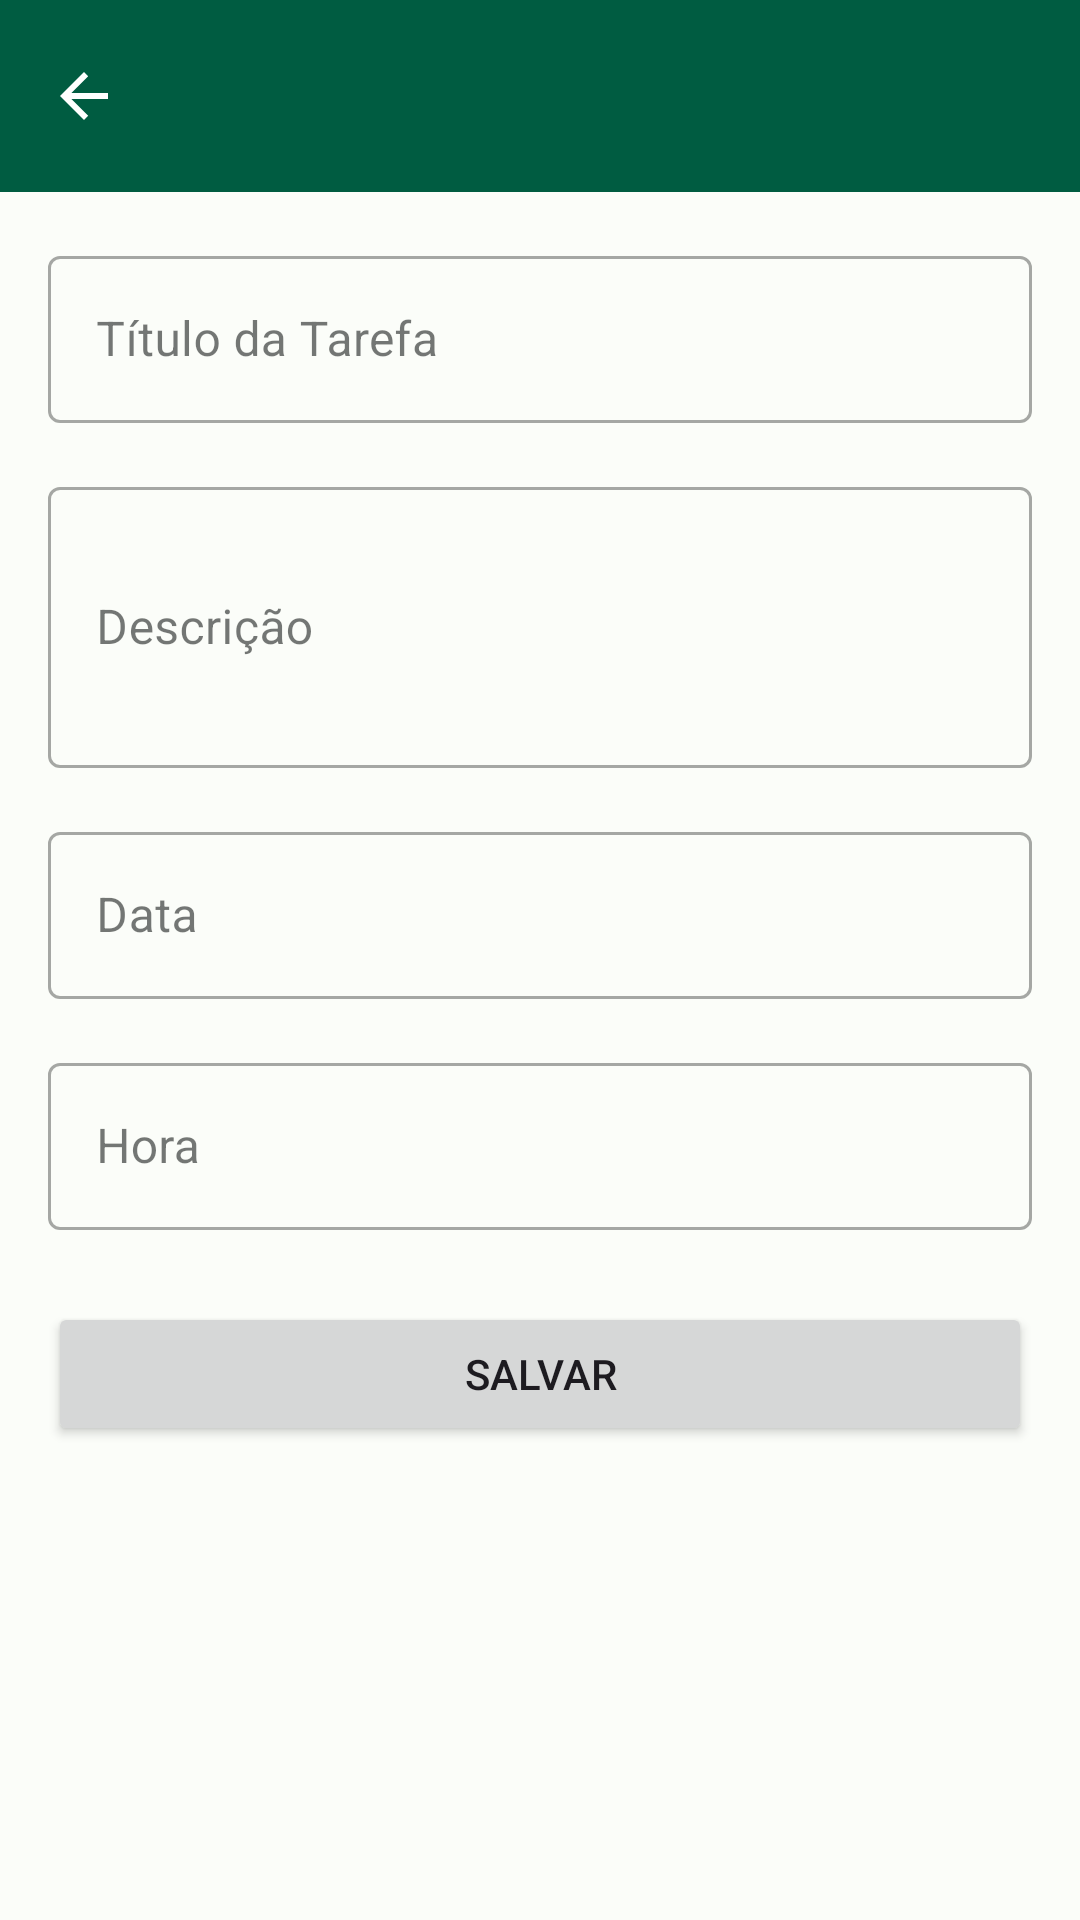

Reconstruct the res/layout file that produces this screen, plus the resources it refers to.
<!-- AndroidManifest.xml: application theme Theme.TaskManager -->
<!-- res/layout/activity_task.xml -->
<?xml version="1.0" encoding="utf-8"?>
<androidx.coordinatorlayout.widget.CoordinatorLayout
    xmlns:android="http://schemas.android.com/apk/res/android"
    xmlns:app="http://schemas.android.com/apk/res-auto"
    android:layout_width="match_parent"
    android:layout_height="match_parent">

    <com.google.android.material.appbar.AppBarLayout
        android:layout_width="match_parent"
        android:layout_height="wrap_content">

        <com.google.android.material.appbar.MaterialToolbar
            android:id="@+id/toolbar"
            android:layout_width="match_parent"
            android:layout_height="?attr/actionBarSize"
            android:background="?attr/colorPrimary"
            app:titleTextColor="?attr/colorOnPrimary"
            app:navigationIcon="?attr/homeAsUpIndicator" />

    </com.google.android.material.appbar.AppBarLayout>

    <androidx.core.widget.NestedScrollView
        android:layout_width="match_parent"
        android:layout_height="match_parent"
        app:layout_behavior="@string/appbar_scrolling_view_behavior">

        <LinearLayout
            android:layout_width="match_parent"
            android:layout_height="wrap_content"
            android:orientation="vertical"
            android:padding="16dp">

            <com.google.android.material.textfield.TextInputLayout
                android:layout_width="match_parent"
                android:layout_height="wrap_content"
                android:hint="@string/task_title_hint"
                style="@style/Widget.MaterialComponents.TextInputLayout.OutlinedBox">

                <com.google.android.material.textfield.TextInputEditText
                    android:id="@+id/editTitle"
                    android:layout_width="match_parent"
                    android:layout_height="wrap_content"
                    android:inputType="text" />

            </com.google.android.material.textfield.TextInputLayout>

            <com.google.android.material.textfield.TextInputLayout
                android:layout_width="match_parent"
                android:layout_height="wrap_content"
                android:layout_marginTop="16dp"
                android:hint="@string/task_description_hint"
                style="@style/Widget.MaterialComponents.TextInputLayout.OutlinedBox">

                <com.google.android.material.textfield.TextInputEditText
                    android:id="@+id/editDescription"
                    android:layout_width="match_parent"
                    android:layout_height="wrap_content"
                    android:inputType="textMultiLine"
                    android:minLines="3" />

            </com.google.android.material.textfield.TextInputLayout>

            <com.google.android.material.textfield.TextInputLayout
                android:layout_width="match_parent"
                android:layout_height="wrap_content"
                android:layout_marginTop="16dp"
                android:hint="@string/task_date_hint"
                style="@style/Widget.MaterialComponents.TextInputLayout.OutlinedBox">

                <com.google.android.material.textfield.TextInputEditText
                    android:id="@+id/editDate"
                    android:layout_width="match_parent"
                    android:layout_height="wrap_content"
                    android:inputType="none"
                    android:focusable="false"
                    android:clickable="true" />

            </com.google.android.material.textfield.TextInputLayout>

            <com.google.android.material.textfield.TextInputLayout
                android:layout_width="match_parent"
                android:layout_height="wrap_content"
                android:layout_marginTop="16dp"
                android:hint="@string/task_time_hint"
                style="@style/Widget.MaterialComponents.TextInputLayout.OutlinedBox">

                <com.google.android.material.textfield.TextInputEditText
                    android:id="@+id/editTime"
                    android:layout_width="match_parent"
                    android:layout_height="wrap_content"
                    android:inputType="none"
                    android:focusable="false"
                    android:clickable="true" />

            </com.google.android.material.textfield.TextInputLayout>

            <Button
                android:id="@+id/buttonSave"
                android:layout_width="match_parent"
                android:layout_height="wrap_content"
                android:layout_marginTop="24dp"
                android:text="@string/task_save" />

        </LinearLayout>

    </androidx.core.widget.NestedScrollView>

</androidx.coordinatorlayout.widget.CoordinatorLayout>
<!-- resources referenced by this layout -->
<resources>
  <string name="task_date_hint">Data</string>
  <string name="task_description_hint">Descrição</string>
  <string name="task_save">Salvar</string>
  <string name="task_time_hint">Hora</string>
  <string name="task_title_hint">Título da Tarefa</string>
  <style name="Theme.TaskManager" parent="Theme.Material3.Light.NoActionBar">
          <item name="colorPrimary">@color/env_primary_light</item>
          <item name="colorSecondary">@color/env_secondary_light</item>
          <item name="android:colorBackground">@color/env_background_light</item>
          <item name="colorError">@color/env_error</item>
          <item name="colorOnPrimary">@color/white</item>
          <item name="colorPrimaryContainer">@color/md_theme_light_primaryContainer</item>
          <item name="colorOnPrimaryContainer">@color/md_theme_light_onPrimaryContainer</item>
          <item name="colorOnSecondary">@color/md_theme_light_onSecondary</item>
          <item name="colorSecondaryContainer">@color/md_theme_light_secondaryContainer</item>
          <item name="colorOnSecondaryContainer">@color/md_theme_light_onSecondaryContainer</item>
          <item name="colorTertiary">@color/md_theme_light_tertiary</item>
          <item name="colorOnTertiary">@color/md_theme_light_onTertiary</item>
          <item name="colorTertiaryContainer">@color/md_theme_light_tertiaryContainer</item>
          <item name="colorOnTertiaryContainer">@color/md_theme_light_onTertiaryContainer</item>
          <item name="colorOnBackground">@color/md_theme_light_onBackground</item>
          <item name="colorSurface">@color/md_theme_light_surface</item>
          <item name="colorOnSurface">@color/md_theme_light_onSurface</item>
          <item name="colorSurfaceVariant">@color/md_theme_light_surfaceVariant</item>
          <item name="colorOnSurfaceVariant">@color/md_theme_light_onSurfaceVariant</item>
          <item name="colorOutline">@color/md_theme_light_outline</item>
          <item name="android:statusBarColor">?attr/colorPrimary</item>
          <item name="toolbarStyle">@style/Widget.App.Toolbar</item>
      </style>
  <color name="env_primary_light">#005C41</color>
  <color name="env_secondary_light">#4C6358</color>
  <color name="env_background_light">#FBFDF9</color>
  <color name="env_error">#BA1A1A</color>
  <color name="white">#FFFFFF</color>
  <color name="md_theme_light_primaryContainer">#89F8C7</color>
  <color name="md_theme_light_onPrimaryContainer">#002114</color>
  <color name="md_theme_light_onSecondary">#FFFFFF</color>
  <color name="md_theme_light_secondaryContainer">#CFE9DB</color>
  <color name="md_theme_light_onSecondaryContainer">#092017</color>
  <color name="md_theme_light_tertiary">#3F6374</color>
  <color name="md_theme_light_onTertiary">#FFFFFF</color>
  <color name="md_theme_light_tertiaryContainer">#C2E8FC</color>
  <color name="md_theme_light_onTertiaryContainer">#001F2A</color>
  <color name="md_theme_light_onBackground">#191C1A</color>
  <color name="md_theme_light_surface">#FBFDF9</color>
  <color name="md_theme_light_onSurface">#191C1A</color>
  <color name="md_theme_light_surfaceVariant">#DCE5DD</color>
  <color name="md_theme_light_onSurfaceVariant">#404943</color>
  <color name="md_theme_light_outline">#707973</color>
  <style name="Widget.App.Toolbar" parent="Widget.Material3.Toolbar">
          <item name="titleTextColor">@color/white</item>
          <item name="android:background">?attr/colorPrimary</item>
          <item name="navigationIconTint">@color/white</item>
          <item name="colorControlNormal">@color/white</item>
          <item name="android:tint">@color/white</item>
      </style>
</resources>
